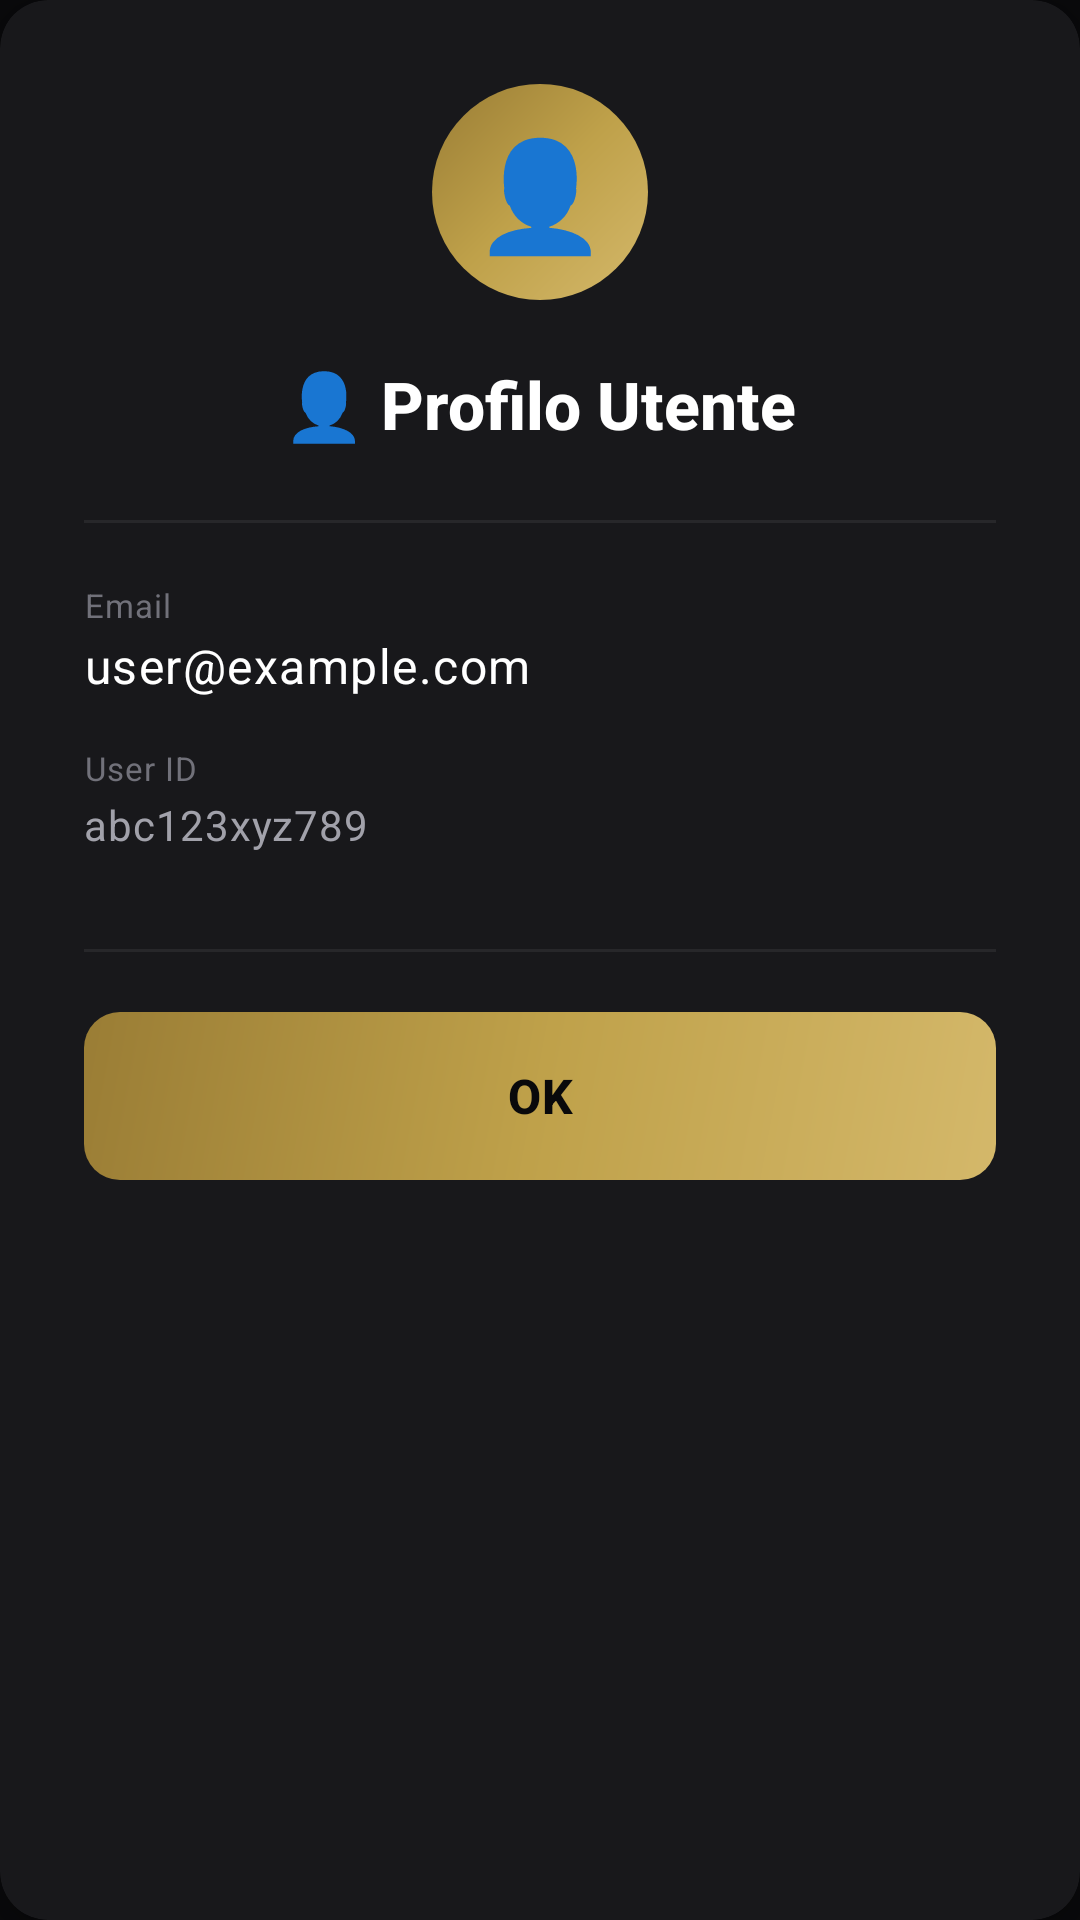

The Android layout XML behind this screen, and the referenced resources:
<!-- AndroidManifest.xml: application theme Theme.Conti -->
<!-- res/layout/dialog_profile_info.xml -->
<?xml version="1.0" encoding="utf-8"?>
<androidx.cardview.widget.CardView xmlns:android="http://schemas.android.com/apk/res/android"
    xmlns:app="http://schemas.android.com/apk/res-auto"
    style="@style/Widget.Monio.CardView.Elevated"
    android:layout_width="match_parent"
    android:layout_height="wrap_content"
    android:layout_marginStart="@dimen/dialog_margin_horizontal"
    android:layout_marginEnd="@dimen/dialog_margin_horizontal">

    <LinearLayout
        android:layout_width="match_parent"
        android:layout_height="wrap_content"
        android:orientation="vertical"
        android:padding="@dimen/dialog_padding">

        

        <FrameLayout
            android:layout_width="@dimen/dialog_icon_circle_size"
            android:layout_height="@dimen/dialog_icon_circle_size"
            android:layout_gravity="center_horizontal"
            android:background="@drawable/bg_icon_circle_gold">

            <TextView
                android:layout_width="match_parent"
                android:layout_height="match_parent"
                android:text="👤"
                android:textSize="@dimen/text_size_display_large"
                android:gravity="center" />
        </FrameLayout>

        

        <TextView
            style="@style/TextAppearance.Monio.TitleLarge"
            android:layout_width="wrap_content"
            android:layout_height="wrap_content"
            android:layout_gravity="center_horizontal"
            android:layout_marginTop="@dimen/spacing_lg"
            android:text="👤 Profilo Utente"
            android:textColor="@color/text_primary" />

        

        <View
            style="@style/Widget.Monio.Divider"
            android:layout_marginTop="@dimen/spacing_xl"
            android:layout_marginBottom="@dimen/spacing_lg" />

        

        <LinearLayout
            android:layout_width="match_parent"
            android:layout_height="wrap_content"
            android:orientation="vertical"
            android:layout_marginBottom="@dimen/spacing_md">

            <TextView
                style="@style/TextAppearance.Monio.Caption"
                android:layout_width="wrap_content"
                android:layout_height="wrap_content"
                android:text="Email"
                android:textColor="@color/text_tertiary"
                android:layout_marginBottom="@dimen/spacing_xxxs" />

            <TextView
                android:id="@+id/tvProfileEmail"
                style="@style/TextAppearance.Monio.BodyLarge"
                android:layout_width="wrap_content"
                android:layout_height="wrap_content"
                android:text="user@example.com"
                android:textColor="@color/text_primary"
                android:textIsSelectable="true" />
        </LinearLayout>

        

        <LinearLayout
            android:layout_width="match_parent"
            android:layout_height="wrap_content"
            android:orientation="vertical"
            android:layout_marginBottom="@dimen/spacing_lg">

            <TextView
                style="@style/TextAppearance.Monio.Caption"
                android:layout_width="wrap_content"
                android:layout_height="wrap_content"
                android:text="User ID"
                android:textColor="@color/text_tertiary"
                android:layout_marginBottom="@dimen/spacing_xxxs" />

            <TextView
                android:id="@+id/tvProfileUid"
                style="@style/TextAppearance.Monio.BodyMedium"
                android:layout_width="wrap_content"
                android:layout_height="wrap_content"
                android:text="abc123xyz789"
                android:textColor="@color/text_secondary"
                android:fontFamily="monospace"
                android:textIsSelectable="true" />
        </LinearLayout>

        

        <View
            style="@style/Widget.Monio.Divider"
            android:layout_marginTop="@dimen/spacing_sm"
            android:layout_marginBottom="@dimen/spacing_lg" />

        

        <com.google.android.material.button.MaterialButton
            android:id="@+id/btnProfileLogout"
            style="@style/Widget.Monio.Button.Outlined"
            android:layout_width="match_parent"
            android:layout_height="@dimen/button_height_large"
            android:text="Logout"
            android:textColor="@color/error_500"
            app:strokeColor="@color/error_500"
            android:layout_marginBottom="@dimen/spacing_sm"
            android:visibility="gone"
            tools:visibility="visible"
            xmlns:tools="http://schemas.android.com/tools" />

        

        <com.google.android.material.button.MaterialButton
            android:id="@+id/btnProfileOk"
            style="@style/Widget.Monio.Button"
            android:layout_width="match_parent"
            android:layout_height="@dimen/button_height_large"
            android:text="OK"
            app:backgroundTint="@null"
            android:background="@drawable/bg_gold_gradient" />

    </LinearLayout>

</androidx.cardview.widget.CardView>
<!-- resources referenced by this layout -->
<resources>
  <color name="error_500">#F44336</color>
  <color name="text_primary">#FFFFFF</color>
  <color name="text_secondary">#A1A1AA</color>
  <color name="text_tertiary">#71717A</color>
  <dimen name="button_height_large">56dp</dimen>
  <dimen name="dialog_icon_circle_size">72dp</dimen>
  <dimen name="dialog_margin_horizontal">24dp</dimen>
  <dimen name="dialog_padding">28dp</dimen>
  <dimen name="spacing_lg">20dp</dimen>
  <dimen name="spacing_md">16dp</dimen>
  <dimen name="spacing_sm">12dp</dimen>
  <dimen name="spacing_xl">24dp</dimen>
  <dimen name="spacing_xxxs">2dp</dimen>
  <dimen name="text_size_display_large">36sp</dimen>
  <style name="TextAppearance.Monio.BodyLarge" parent="TextAppearance.Material3.BodyLarge">
          <item name="android:textSize">@dimen/text_size_body_large</item>
          <item name="android:textColor">@color/text_primary</item>
      </style>
  <style name="TextAppearance.Monio.Caption" parent="TextAppearance.Material3.BodySmall">
          <item name="android:textSize">@dimen/text_size_caption</item>
          <item name="android:textColor">@color/text_tertiary</item>
      </style>
  <style name="Widget.Monio.CardView.Elevated" parent="Widget.Monio.CardView">
          <item name="cardElevation">@dimen/elevation_md</item>
          <item name="cardCornerRadius">@dimen/corner_radius_lg</item>
      </style>
  <style name="Theme.Conti" parent="Base.Theme.Conti" />
  <color name="gold_light">#D4B86A</color>
  <color name="gold_primary">#BFA14A</color>
  <color name="gold_dark">#9A7D35</color>
  <dimen name="text_size_body_large">16sp</dimen>
  <dimen name="text_size_body_medium">14sp</dimen>
  <dimen name="text_size_caption">11sp</dimen>
  <dimen name="text_size_title_xlarge">22sp</dimen>
  <color name="zinc_950">#09090B</color>
  <dimen name="corner_radius_md">12dp</dimen>
  <dimen name="text_size_title_small">15sp</dimen>
  <color name="zinc_700">#3F3F46</color>
  <dimen name="stroke_width_thin">1dp</dimen>
  <color name="zinc_800">#27272A</color>
  <dimen name="elevation_md">4dp</dimen>
  <dimen name="corner_radius_lg">16dp</dimen>
  <dimen name="divider_height">1dp</dimen>
  <color name="zinc_900">#18181B</color>
  <dimen name="elevation_sm">2dp</dimen>
  <color name="emerald_500">#10B981</color>
  <color name="emerald_600">#059669</color>
  <color name="white">#FFFFFFFF</color>
  <color name="red_500">#EF4444</color>
  <style name="TextAppearance.Monio.BodySmall" parent="TextAppearance.Material3.BodySmall">
          <item name="android:textSize">@dimen/text_size_body_small</item>
          <item name="android:textColor">@color/text_tertiary</item>
      </style>
  <style name="TextAppearance.Monio.LabelSmall" parent="TextAppearance.Material3.LabelSmall">
          <item name="android:textSize">@dimen/text_size_body_small</item>
          <item name="android:textColor">@color/text_tertiary</item>
      </style>
  <style name="Widget.Monio.PopupMenu" parent="Widget.Material3.PopupMenu">
          <item name="android:popupBackground">@drawable/bg_popup_menu_dark</item>
          <item name="android:popupElevation">@dimen/elevation_lg</item>
      </style>
  <style name="TextAppearance.Monio.Menu" parent="TextAppearance.Material3.BodyLarge">
          <item name="android:textSize">@dimen/text_size_body_large</item>
          <item name="android:textColor">@color/text_primary</item>
      </style>
  <dimen name="text_size_display_xlarge">48sp</dimen>
  <dimen name="text_size_display_medium">28sp</dimen>
  <dimen name="text_size_title_large">20sp</dimen>
  <dimen name="text_size_title_medium">18sp</dimen>
  <dimen name="text_size_body_small">12sp</dimen>
  <dimen name="elevation_lg">8dp</dimen>
  <dimen name="spacing_xxs">4dp</dimen>
  <dimen name="corner_radius_sm">8dp</dimen>
  <dimen name="corner_radius_xs">4dp</dimen>
</resources>
